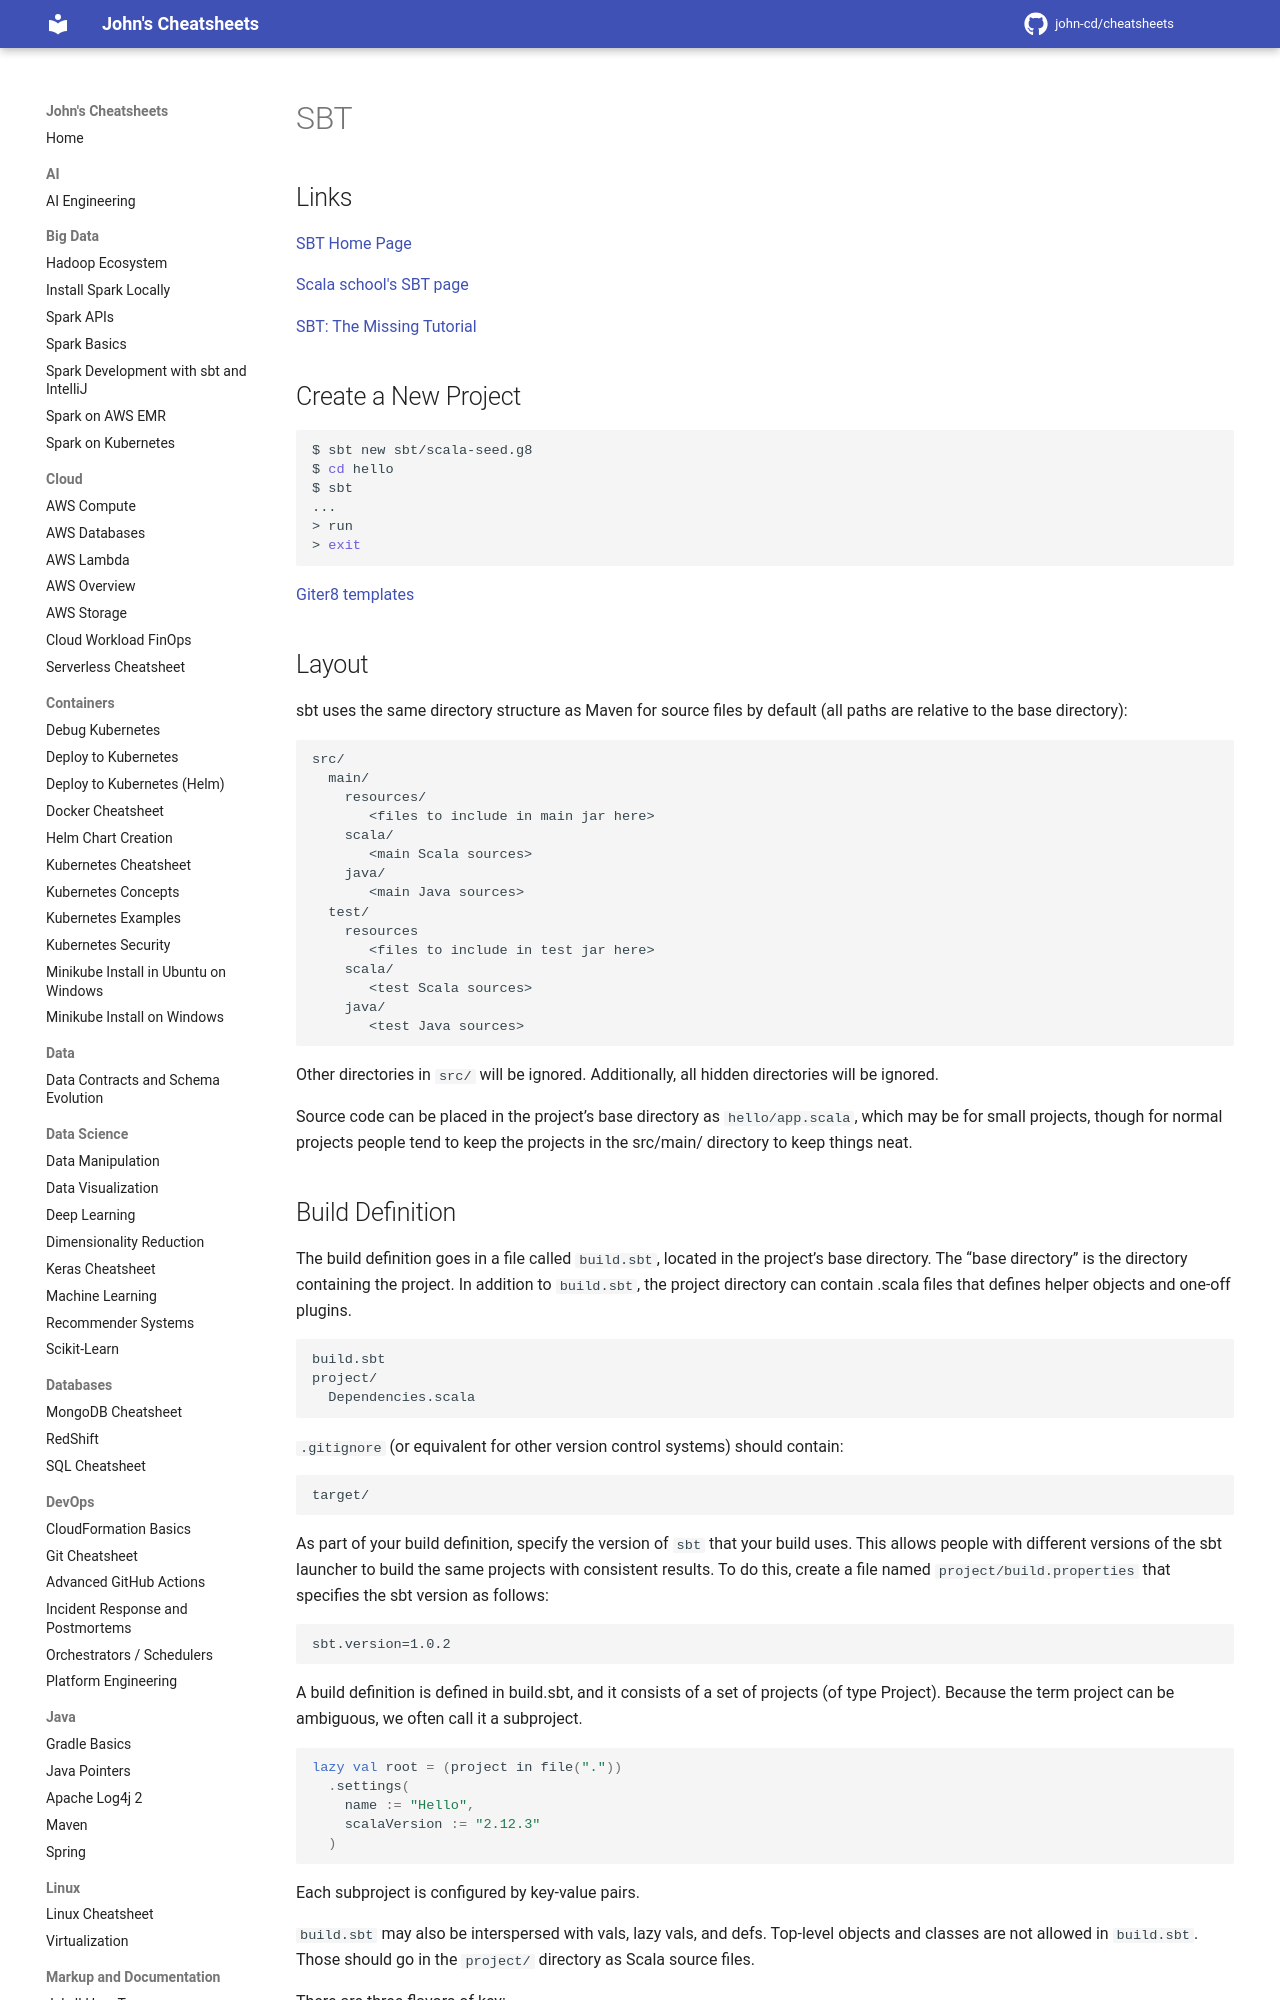

repository: john-cd/cheatsheets · page: Scala/sbt/index.html · generator: mkdocs

<!-- TODO Reviewed ??-??-2026 -->

# SBT

## Links

[SBT Home Page](https://www.scala-sbt.org/)

[Scala school's SBT page](https://twitter.github.io/scala_school/sbt.html)

[SBT: The Missing Tutorial](https://raw.githubusercontent.com/shekhargulati/52-technologies-in-2016/master/02-sbt/README.md)

## Create a New Project

```shell
$ sbt new sbt/scala-seed.g8
$ cd hello
$ sbt
...
> run
> exit
```

[Giter8 templates](https://github.com/foundweekends/giter8/wiki/giter8-templates)

## Layout

sbt uses the same directory structure as Maven for source files by default (all paths are relative to the base directory):

```txt
src/
  main/
    resources/
       <files to include in main jar here>
    scala/
       <main Scala sources>
    java/
       <main Java sources>
  test/
    resources
       <files to include in test jar here>
    scala/
       <test Scala sources>
    java/
       <test Java sources>
```

Other directories in `src/` will be ignored. Additionally, all hidden directories will be ignored.

Source code can be placed in the project’s base directory as `hello/app.scala`, which may be for small projects, though for normal projects people tend to keep the projects in the src/main/ directory to keep things neat.
